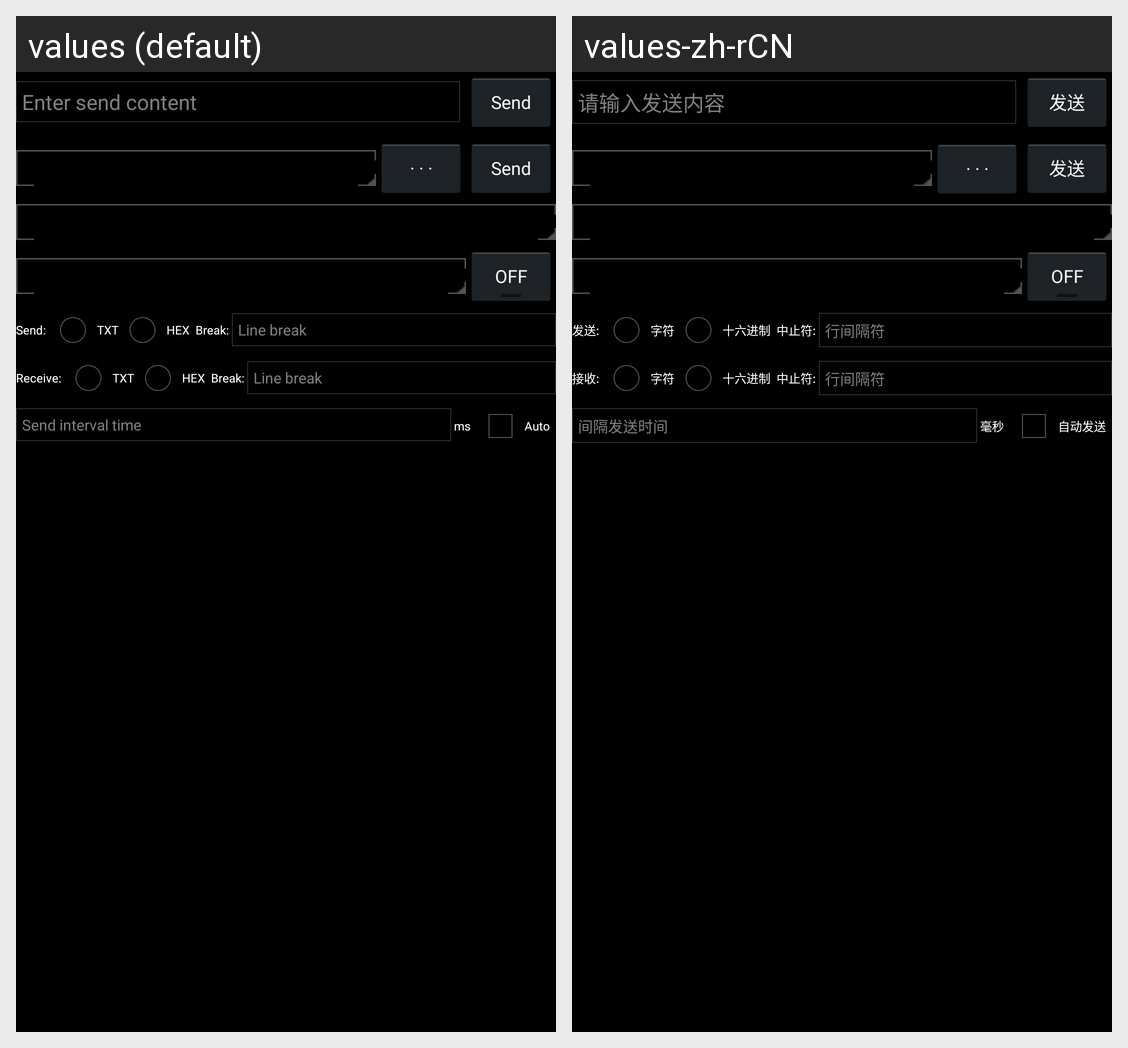

For this localized Android screen grid, give each drawn string resource with its value in every locale shown.
Android screen res/layout/command_layout.xml rendered under 2 locales, left to right: values (default), values-zh-rCN. Device: Nexus 5 (rendered at 1080×1920; each locale shown at half size, 540×960, under a caption strip naming it); theme AppTheme.
Strings drawn on this screen, with the default value and each locale's value (text and hints the layout hard-codes, and strings that could not be matched under every locale, appear in the picture but are not listed):

enter_send_content
  values: Enter send content
  values-zh-rCN: 请输入发送内容

send_title
  values: Send
  values-zh-rCN: 发送

select_inner_cmd_file_title
  values: · · ·
  values-zh-rCN: · · ·

send_format_title
  values: Send: 
  values-zh-rCN: 发送: 

txt_title
  values: TXT
  values-zh-rCN: 字符

hex_title
  values: HEX
  values-zh-rCN: 十六进制

line_break_title
  values: Break: 
  values-zh-rCN: 中止符: 

line_break
  values: Line break
  values-zh-rCN: 行间隔符

receive_format_title
  values: Receive: 
  values-zh-rCN: 接收: 

send_interval_time
  values: Send interval time
  values-zh-rCN: 间隔发送时间

time_unit_title
  values: ms
  values-zh-rCN: 毫秒

auto_title
  values: Auto
  values-zh-rCN: 自动发送
